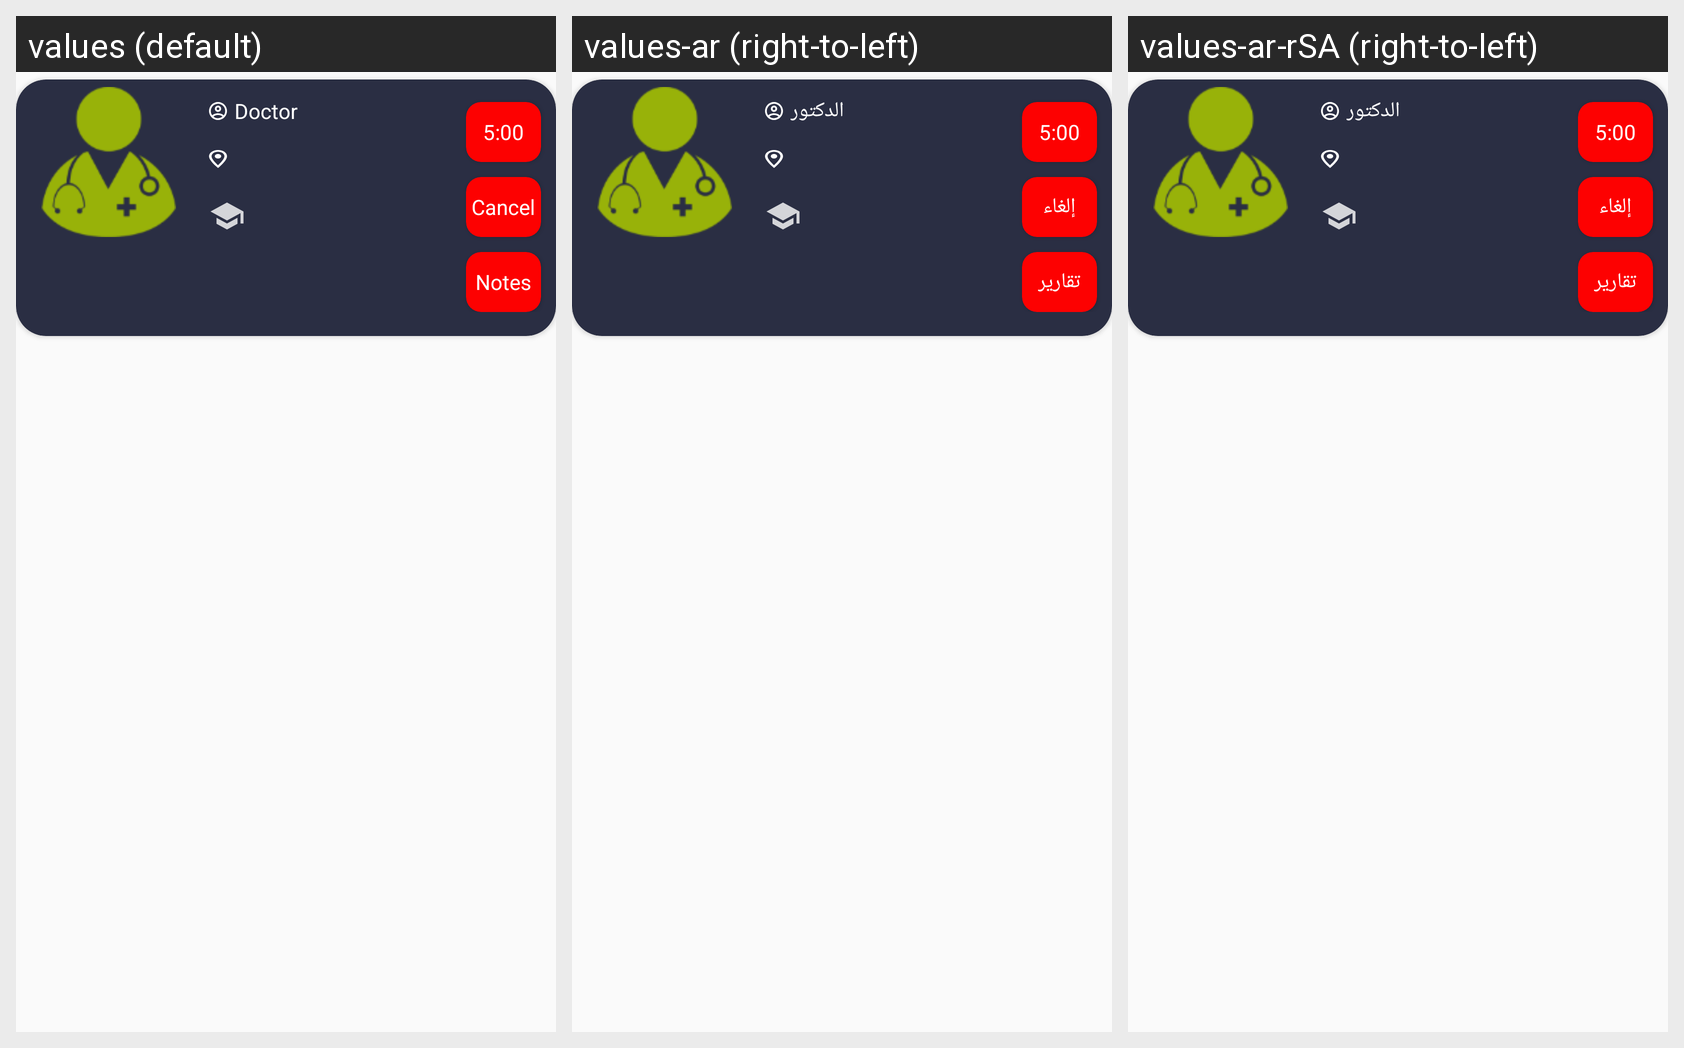

This grid shows one Android layout under several languages. Give, for every string resource on the screen, its name, the default text and each shown locale's text.
Android screen res/layout/list_layout_patient_book.xml rendered under 3 locales, left to right: values (default), values-ar (right-to-left), values-ar-rSA (right-to-left). Device: Nexus 5 (rendered at 1080×1920; each locale shown at half size, 540×960, under a caption strip naming it); theme AppTheme.NoTitle.
Strings drawn on this screen, with the default value and each locale's value (text and hints the layout hard-codes, and strings that could not be matched under every locale, appear in the picture but are not listed):

doctor
  values: Doctor
  values-ar: الدكتور
  values-ar-rSA: الدكتور

cancel
  values: Cancel
  values-ar: إلغاء
  values-ar-rSA: إلغاء

note_card
  values: Notes
  values-ar: تقارير
  values-ar-rSA: تقارير
